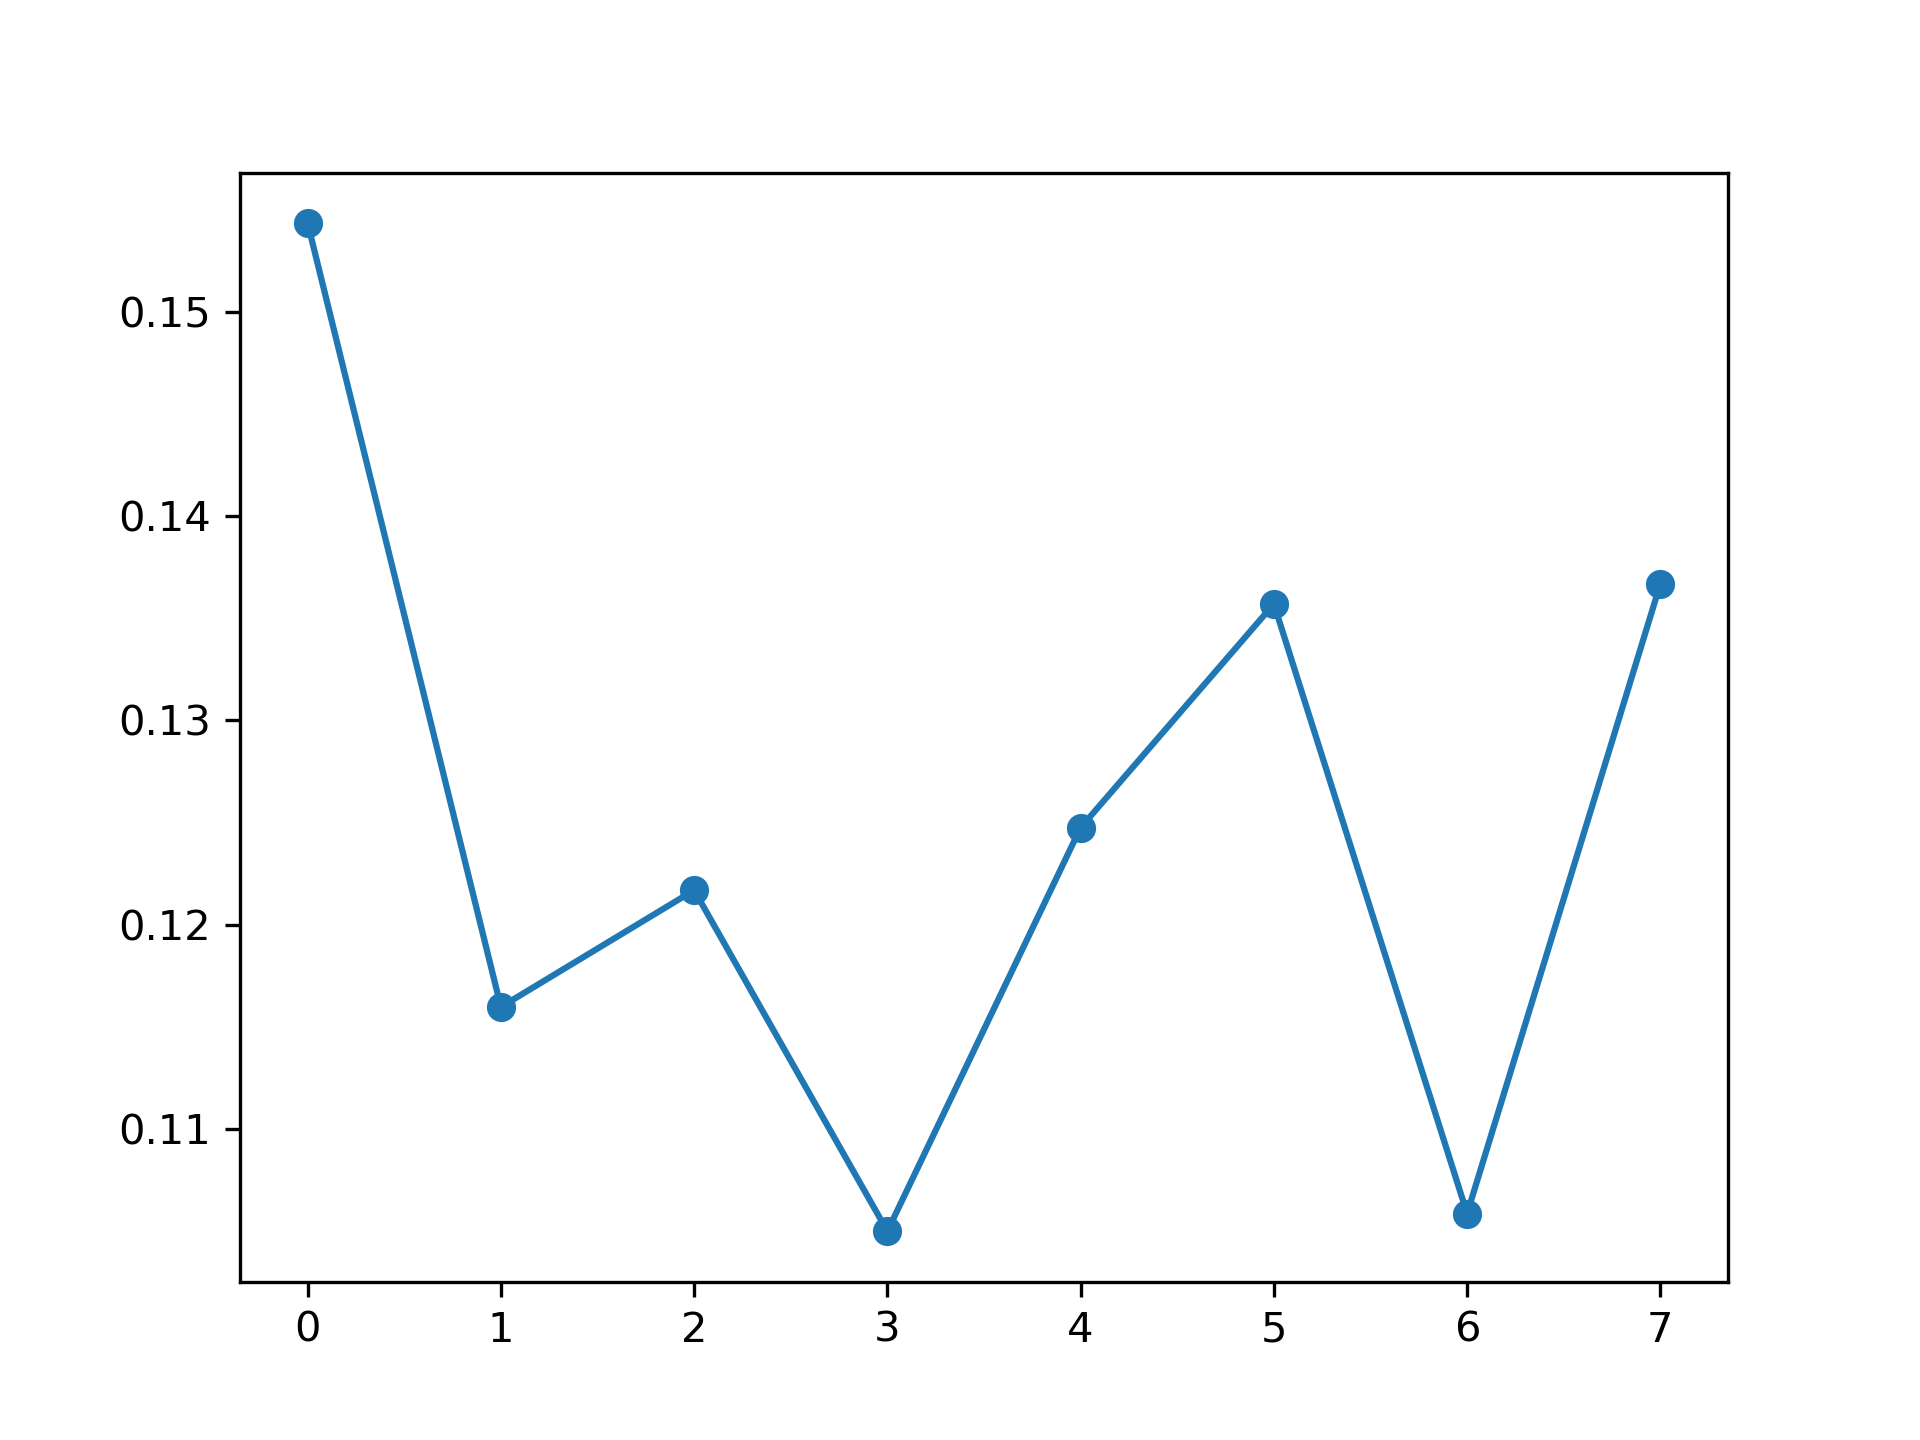

The file beside this chart, header and first rows:
, feature_name, instance_level, global_attention
0, PM_US Post, 0.1543, 0.1205
1, DEWP, 0.116, 0.1299
2, HUMI, 0.1217, 0.1288
3, PRES, 0.105, 0.1136
4, TEMP, 0.1248, 0.1286
5, Iws, 0.1357, 0.1255
6, precipitation, 0.1059, 0.1306
7, Iprec, 0.1367, 0.1225
